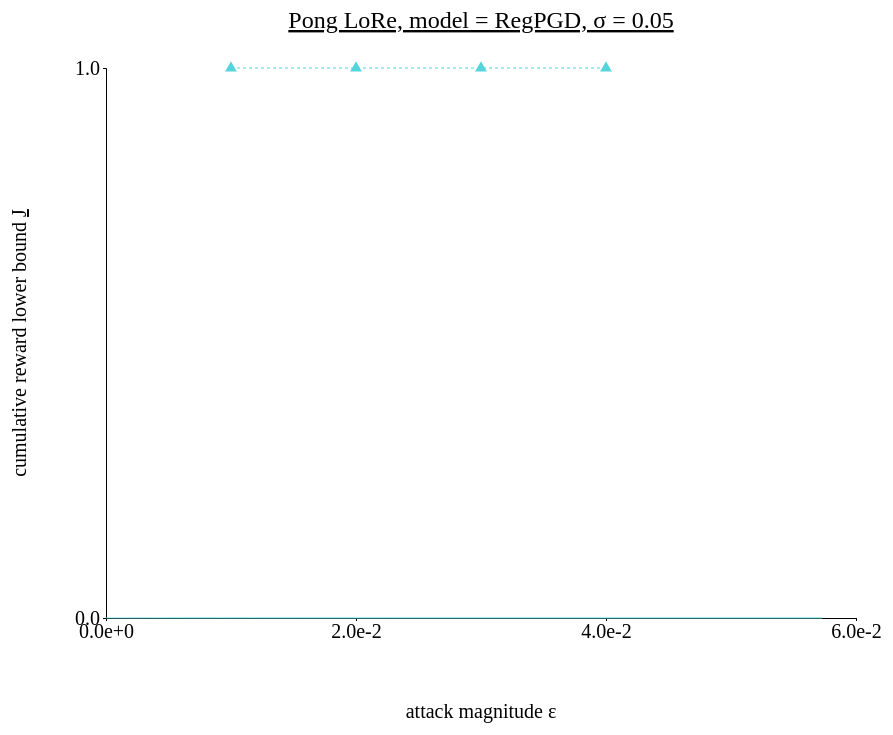
D3 v4 page, settled after 480 driven frames (8 s of simulated time); the page loaded 2 data file(s).



// set the dimensions and margins of the graph
var margin = {top: 100, right: 450, bottom: 200, left: 100},
// var margin = {top: 1, right: 3, bottom: 3, left: 6},
    width = 1300 - margin.left - margin.right,
    height = 850 - margin.top - margin.bottom;

// append the svg object to the body of the page
var svg = d3.select("#my_dataviz")
  .append("svg")
    .attr("width", width + margin.left + margin.right)
    .attr("height", height + margin.top + margin.bottom)
  .append("g")
    .attr("transform",
          "translate(" + margin.left + "," + margin.top + ")");

//Read the data
d3.csv('./data/data_1207_Pong_tree_RegPGD/Pong_tree_sigma-0.05.csv',function(data) {
d3.csv('./data/data_1207_Pong_tree_RegPGD/Pong_tree_sigma-0.05_attack.csv',function(data_atk) {
  // console.log(data)
  // Add X axis --> it is a date format
  var x = d3.scaleLinear()
    .domain([0, 0.06])
    .range([ 0, width ]);
  svg.append("g")
    .style("font", "20px times")
    .attr("transform", "translate(0," + height + ")")
    .call(d3.axisBottom(x)
    .tickValues([0, 0.02, 0.04, 0.06])
    .tickFormat(d3.format(".1e"))
    .tickSize(3));
  
  // text label for the x axis
  svg.append("text")             
      .attr("transform",
            "translate(" + (width/2) + " ," + 
                           (height + margin.top) + ")")
      .style("font-size", "20px")
      .style("text-anchor", "middle")
      .text("attack magnitude \u03B5");

  // Add Y axis
  var y = d3.scaleLinear()
    .domain([0, 1])
    .range([ height, 0 ]);
  svg.append("g")
    .style("font", "20px times")
    .call(d3.axisLeft(y)
    .tickValues([0, 1])
    // .tickFormat(d3.format(".1e"))
    .tickSize(3));

     // text label for the y axis
  svg.append("text")
      .attr("transform", "rotate(-90)")
      .attr("y", 0 - margin.left)
      .attr("x",0 - (height / 2))
      .attr("dy", "1em")
      .style("font-size", "20px")
      .style("text-anchor", "middle")
      .text("cumulative reward lower bound ")
      .append("tspan")
      .text("J")
      .attr("text-decoration","underline") 

  // This allows to find the closest X index of the mouse:
  var bisect = d3.bisector(function(d) { return d.x; }).left;

  // Create the circle that travels along the curve of chart
  var focus = svg
    .append('g')
    .append('circle')
      .style("fill", "none")
      .attr("stroke", "black")
      .attr('r', 8.5)
      .style("opacity", 0)

  // Create the text that travels along the curve of chart
  var focusText = svg
    .append('g')
    .append('text')
      .style("opacity", 0)
      .attr("text-anchor", "left")
      .attr("alignment-baseline", "middle")

  // Create the circle that travels along the curve of chart
  var focus_atk = svg
    .append('g')
    .append('circle')
      .style("fill", "none")
      .attr("stroke", "black")
      .attr('r', 8.5)
      .style("opacity", 0)

  // Create the text that travels along the curve of chart
  var focusText_atk = svg
    .append('g')
    .append('text')
      .style("opacity", 0)
      .attr("text-anchor", "left")
      .attr("alignment-baseline", "middle")
  
  // svg.append("path")
  //     .datum(data)
  //     .attr("fill", d3.color(color_idx).brighter(brightness))
  //     .attr("stroke", "none")
  //     .attr("d", d3.area()
  //     .x(function(d) { return x(d.x) })
  //     .y0(function(d) { return y(d.y_hi) })
  //     .y1(function(d) { return y(d.y_lo) })
  //     )

  // Add the line
  svg
    .append("path")
    .datum(data)
    .attr("fill", "none")
    // .attr("stroke", "steelblue")
    .attr("stroke", '#57d3db')
    .attr("stroke-width", 1)
    .attr("d", d3.line()
      .x(function(d) { return x(d.x) })
      .y(function(d) { return y(d.y) })
      .curve(d3.curveStepAfter)
      );
  
  //add the dashed line
  svg.append("path")
    .datum(data_atk)
    // .attr("class", "line")
    .attr("fill", "none")
    .attr("stroke", '#57d3db')
    .attr("stroke-width", 1)
    .style("stroke-dasharray", ("3, 3"))  // <== This line here!!
    .attr("d", d3.line()
      .x(function(d) { return x(d.x) })
      .y(function(d) { return y(d.y) })
      )
  
  //add markers
  svg.selectAll(".point")
    .data(data_atk)
    .enter().append("path")
    .attr("class", "point")
    .attr("d", d3.symbol().type(d3.symbolTriangle).size(60))
    .attr("fill", '#57d3db')
    .attr("transform", function(d) { return "translate(" + x(d.x) + "," + y(d.y) + ")"; });

  // Create a rect on top of the svg area: this rectangle recovers mouse position
  svg
    .append('rect')
    .style("fill", "none")
    .style("pointer-events", "all")
    .attr('width', width)
    .attr('height', height)
    .on('mouseover', mouseover)
    .on('mousemove', mousemove)
    .on('mouseout', mouseout);

  svg.append("text")
    .attr("x", (width / 2))             
    .attr("y", -40)
    .attr("text-anchor", "middle")  
    .style("font-size", "24px") 
    .style("text-decoration", "underline")  
    .text("Pong LoRe, model = RegPGD, σ = 0.05")

  // What happens when the mouse move -> show the annotations at the right positions.
  function mouseover() {
    focus.style("opacity", 1)
    focusText.style("opacity",1)
    focusText.style("font-size", "20px")
    focus_atk.style("opacity", 1)
    focusText_atk.style("opacity",1)
    focusText_atk.style("font-size", "20px")
  }

  function mousemove() {
    // recover coordinate we need
    var x0 = x.invert(d3.mouse(this)[0]);
    var i = bisect(data, x0, 1);
    selectedData = data[i]
    focus
      .attr("cx", x(selectedData.x))
      .attr("cy", y(selectedData.y))
    focusText
      .html("absolute bound of reward: (" + d3.format(".1e")(selectedData.x) + ", " + d3.format(".1f")(selectedData.y) + ")")
      .attr("x", 700)
      .attr("y", 20)
      // .attr("x", x(selectedData.x)+5)
      // .attr("y", y(selectedData.y))
    var i_atk = bisect(data_atk, x0, 1)-1;
    selectedData_atk = data_atk[i_atk];
    focus_atk
      .attr("cx", x(selectedData_atk.x))
      .attr("cy", y(selectedData_atk.y))
    focusText_atk
      .html("empirical reward: (" + d3.format(".1e")(selectedData_atk.x) + ", " + d3.format(".1f")(selectedData_atk.y) + ")")
      .attr("x", 768)
      .attr("y", 40)
      // .attr("x", x(selectedData.x)+5)
      // .attr("y", y(selectedData.y))
    }
  function mouseout() {
    focus.style("opacity", 0)
    focusText.style("opacity", 0)
    focus_atk.style("opacity", 0)
    focusText_atk.style("opacity", 0)
  }

});
});



### data: data/data_1207_Pong_tree_RegPGD/Pong_tree_sigma-0.05.csv
x, y
0.0, 0.0
1.783259212970734e-05, 0.0
2.2464897483587265e-05, 0.0
3.129057586193085e-05, 0.0
3.539696335792542e-05, 0.0
3.9097853004932404e-05, 0.0
4.554316401481629e-05, 0.0
4.690736532211304e-05, 0.0
4.9750134348869326e-05, 0.0
5.737114697694779e-05, 0.0
6.133243441581726e-05, 0.0
6.257966160774232e-05, 0.0
6.296932697296143e-05, 0.0
6.583407521247864e-05, 0.0
7.000416517257691e-05, 0.0
7.067825645208358e-05, 0.0
7.299557328224183e-05, 0.0
8.001029491424561e-05, 0.0
9.026825428009033e-05, 0.0
9.614485315978527e-05, 0.0
9.819287806749344e-05, 0.0
0.0001001, 0.0
0.0001022, 0.0
0.0001082, 0.0
0.0001139, 0.0
0.0001226, 0.0
0.0001446, 0.0
0.0001527, 0.0
0.0001591, 0.0
0.0001621, 0.0
0.0001638, 0.0
0.0001741, 0.0
0.000177, 0.0
0.0001901, 0.0
0.0001978, 0.0
0.0002017, 0.0
0.00021, 0.0
0.0002177, 0.0
0.0002369, 0.0
0.0002373, 0.0
0.0002467, 0.0
0.0002487, 0.0
0.0002671, 0.0
0.0002742, 0.0
0.0002804, 0.0
0.0002828, 0.0
0.000294, 0.0
0.0002945, 0.0
0.0003083, 0.0
0.0003155, 0.0
0.0003177, 0.0
0.0003204, 0.0
0.0003207, 0.0
0.0003212, 0.0
0.000323, 0.0
0.0003307, 0.0
0.0003364, 0.0
0.0003468, 0.0
0.0003498, 0.0
0.0003521, 0.0
... 199 more rows

### data: data/data_1207_Pong_tree_RegPGD/Pong_tree_sigma-0.05_attack.csv
x, y
0.01, 1.0
0.02, 1.0
0.03, 1.0
0.04, 1.0